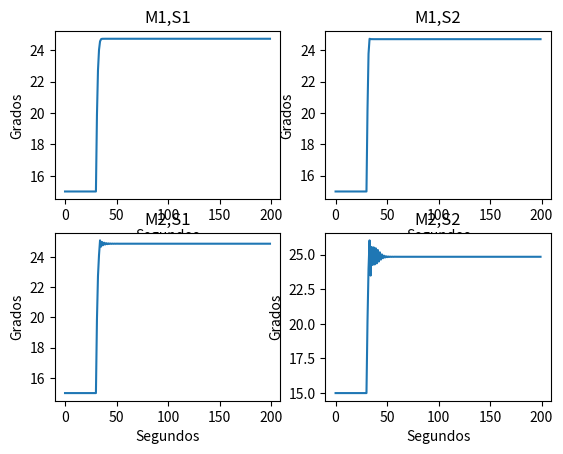
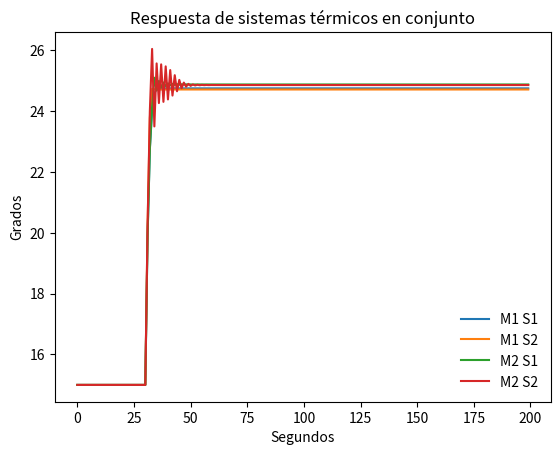

Source code (Python) for these figures, in order:
import numpy as np
import matplotlib.pyplot as plt

def main():

    #Mascara para los ejercicios
    ejercicios = [0, 0, 0, 0, 0, 0, 1]

    #----------------- Ejercicio 1 -----------------
    # Ejemplo de conjunto trapezoidal y gaussiano con sus grados de pertenencias
    if(ejercicios[0]):
        print("Trapecio")
        conj_trap = [-4, -3, -1, 2]
        xs_trap = [-5, -3.5, -2, 1, 4]

        for x in xs_trap:
            print(f"X: {x:+4.2f} | u(x): {grado_membresia(conj_trap, x):+4.2f}")


        print("Gaussiana")
        conj_gauss = [1, 1]
        xs_gauss = [-5, -1, 0, 1, 2, 4.5]

        for x in xs_gauss:
            print(f"X: {x:+4.2f} | u(x): {grado_membresia(conj_gauss, x):+4.2f}")


    #----------------- Ejercicio 2 -----------------
    # Ejemplos de matrices de conjuntos trapezoidales y gaussianos
    # Graficas de cada uno de los conjuntos
    #Trapecios
    M_trap = np.array([[-20, -20, -10, -5],
                       [-10, -5, -5, -2],
                       [-5, -2, -2, 0],
                       [-2, 0, 0, 2],
                       [0, 2, 2, 5],
                       [2, 5, 5, 10],
                       [5, 10, 20, 20]])
    #Gaussianas
    M_gauss = np.array([[-13, 3],
                        [-5, 2],
                        [-2, 1],
                        [0, 1],
                        [2, 1],
                        [5, 2],
                        [13, 3]])
    if(ejercicios[1]):
        rango_x = [-20, 20]

        graficar_conjuntos(M_trap, rango_x)

        graficar_conjuntos(M_gauss, rango_x)


    #----------------- Ejercicio 3 -----------------
    #Fuzzificacion (trabaja con las matrices definidas en el ejercicio 2)
    if(ejercicios[2]):
        xs = [-15, -8, -5, -2, 0, 3, 8, 11]
        print("Fuzzificacion Trapezoidal")
        for x in xs:
            print(f"Fuzzificacion de {x} -> {fuzzificacion(M_trap, x)}")

        print("Fuzzificacion Gaussiana")
        for x in xs:
            print(f"Fuzzificacion de {x} -> {fuzzificacion(M_gauss, x)}")


    #----------------- Ejercicio 4 -----------------
    S = np.array([[-7, -5, -5, -3],
                      [-5, -3, -3, -1],
                      [-3, -1, -1, 0],
                      [-1, 0, 0, 1],
                      [0, 1, 1, 3],
                      [1, 3, 3, 5],
                      [3, 5, 5, 7]], dtype='f')

    if(ejercicios[3]):
        a = np.array([0, 0.7, 0.3, 0, 0, 0, 0])

        print(f"Defuzz: {defuzzificacion(S, a)}")
        graficar_conjuntos(S, [-20,20], a)


    #----------------- Ejercicio 5 -----------------
    if(ejercicios[4]):
        r = [0,1,2,3,4,5,6]

        print(f"Defuzz_regla: {defuzzificacion_regla(M_trap,S,5,r)}")

    #----------------- Ejercicio 6 -----------------
    if(ejercicios[5]):
        r = [0,1,2,3,4,5,6]
        #r = [6,5,4,3,2,1,0]
        #r = [2,3,6,0,4,1,5]
        
        xs = np.linspace(-20, 20, 200)

        ys = []
        for x in xs:
            ys.append(defuzzificacion_regla(M_gauss,S,x,r))

        plt.plot(xs,ys)
        plt.show()

    #----------------- Ejercicio 7 -----------------
    if(ejercicios[6]):
        S1 = np.array([[-7, -5, -5, -3],
                    [-5, -3, -3, -1],
                    [-3, -1, -1, 0],
                    [-1, 0, 0, 1],
                    [0, 1, 1, 3],
                    [1, 3, 3, 5],
                    [3, 5, 5, 7]], dtype=float)
            
        S2 = np.array([[-7, -5, -5, -4],
                    [-5, -4, -4, -3],
                    [-4, -3, -3, 0],
                    [-3, 0, 0, 3],
                    [0, 3, 3, 4],
                    [3, 4, 4, 5],
                    [4, 5, 5, 7]], dtype=float)

        M1 = np.array([[-20, -20, -10, -5],
                    [-10, -5, -5, -2],
                    [-5, -2, -2, 0],
                    [-2, 0, 0, 2],
                    [0, 2, 2, 5],
                    [2, 5, 5, 10],
                    [5, 10, 20, 20]], dtype=float)
            
        M2 = np.array([[-20, -20, -10, -5],
                    [-10, -5, -4, -2],
                    [-4, -2, -1, 0],
                    [-1, 0, 0, 1],
                    [0, 1, 2, 4],
                    [2, 4, 5, 10],
                    [5, 10, 20, 20]], dtype=float)  
        
        sistemas = [(M1,S1),(M1,S2),(M2,S1),(M2,S2)]

        def acondicionador(toAnt, ti, q):
            c = 40/41
            return (ti + c*q + c*(toAnt - ti))

        #td = temperatura deseada
        td1 = 15
        td2 = 25
        transicion = 30
        pasos = 200

        Tos = []
        sistemasString = ['M1,S1','M1,S2','M2,S1','M2,S2']

        fig,axs = plt.subplots(2,2)

        for (idx,(M,S)) in enumerate(sistemas):
    
            To = np.zeros((pasos))
            tdActual = td1

            q = defuzzificacion_regla(M,S,0)
            To[0] = acondicionador(tdActual, td1, q)
            error = tdActual - To[0]

            #q = 0
            #To[0] = td1
            #error = 0

            for i in range(1,pasos):
                if(i == transicion):
                    tdActual = td2  

                q = defuzzificacion_regla(M,S,error)
                
                To[i] = acondicionador(To[i-1], td1, q)
                error = tdActual - To[i]
                
            Tos.append(To)
            plt.figure(1)
            ax = axs[int(idx/2),idx%2]
            ax.plot(range(pasos), To)
            ax.set_title(sistemasString[idx])
            ax.set_xlabel("Segundos")
            ax.set_ylabel("Grados")


        plt.figure(2)
        plt.plot(range(pasos), Tos[0], label="M1 S1") 
        plt.plot(range(pasos), Tos[1], label="M1 S2") 
        plt.plot(range(pasos), Tos[2], label="M2 S1") 
        plt.plot(range(pasos), Tos[3], label="M2 S2") 
        plt.legend(loc="lower right", frameon=False)
        plt.title("Respuesta de sistemas térmicos en conjunto")
        plt.xlabel("Segundos")
        plt.ylabel("Grados")
        
        plt.show() 



# Calcula el grado de membresía de 'x' en el conjunto 'conj'
# 'conj' puede ser Gaussiano (2 elementos, media y varianza) o trapezoidal (4 elementos)
def grado_membresia(conj, x):
    tam_conj = len(conj)
    if(tam_conj < 2 or tam_conj > 4 or tam_conj == 3):
        print(f"Error en el tamaño del conjunto ({tam_conj}) debe ser de 2 (gaussiano) o 4 (trapecio) elementos")
    elif tam_conj == 2: #Conjunto Gaussiano
        media = conj[0]
        sigma = conj[1]
        return np.exp(-0.5 * ((x - media)/sigma)**2)
    else: #Conjunto trapezoidal
        a = conj[0]
        b = conj[1]
        c = conj[2]
        d = conj[3]

        # Se inicializa membresia en cero. Se usa una matriz de 1x1 si `x` es un escalar
        x_shape = np.shape(x)
        if x_shape == ():
            membresia = np.zeros((1, 1))
        else:
            membresia = np.zeros(x_shape) 

        # Mascara que define tramos de la funcion
        m = np.vstack((
            np.logical_and(x >= a, x < b),   # Parte creciente
            np.logical_and(x >= b, x <= c),  # Parte constante
            np.logical_and(x > c, x <= d)    # Parte decreciente 
        ))

        # Resultados de aplicar la funcion de cada tramo a x
        y = np.vstack((
            (x - a) / (b - a),
            np.ones(np.shape(x)),
            1 - (x - c) / (d - c)
        ))
        # Volvemos 0 los valores sin sentido
        y[np.logical_or(np.isnan(y), np.isinf(y))] = 0

        # Se suma la funcion de cada tramo. Aplica solo uno a la vez
        # gracias a la mascara
        membresia += m[0]*y[0] + m[1]*y[1] + m[2]*y[2]

        # Si x es un escalar, se devuelve el unico elemento de la matriz
        if x_shape == ():
            return membresia[0][0]
        else:
            return membresia

#Grafica los 'p' conjuntos que tiene M (las filas)
# M puede tener 4 columnas por conjunto (trapezoidal) o 2 columnas por conjunto (gaussiano)
# 'rango_x' tiene 2 valores, el mínimo y máximo del dominio
def graficar_conjuntos(M, rango_x, pesos=()):

    if(len(pesos)==0):
        pesos = np.ones(M.shape[0])

    #Cantidad de elementos por conjunto
    tam_conj = M.shape[1]

    #Los conjuntos tienen que tener 2 o 4 elementos, sino tiro error
    if(tam_conj < 2 or tam_conj > 4 or tam_conj == 3):
        print(f"Error en el tamaño del conjunto ({tam_conj}) debe ser de 2 (gaussiano) o 4 (trapecio) elementos")

    #Grafico cada conjunto de la matriz de conjuntos 'M'
    for (idx,p) in enumerate(M):
        if(tam_conj==4): #Conjuntos trapezoidales
            graficar_trapecio(p, pesos[idx])
            plt.title("Conjuntos trapezoidales")
        else: #Conjuntos gaussianos
            graficar_gaussiana(p, rango_x)
            plt.title("Conjuntos gaussianos")

    plt.show()

#Grafica las 3 rectas del trapecio a partir de los 4 elementos que definen al conjunto
# 'c' es el color en RGB
def graficar_trapecio(p, peso=1):
    #Elementos del trapecio
    a = p[0]
    b = p[1]
    c = p[2]
    d = p[3]

    #Grado de membresía de elementos del trapecio
    ua = grado_membresia(p,a)*peso
    ub = grado_membresia(p,b)*peso
    uc = grado_membresia(p,c)*peso
    ud = grado_membresia(p,d)*peso

    plt.plot([a, b, c, d], [ua, ub, uc, ud])


#Grafica una gaussiana a partir de los 2 elementos del conjunto
def graficar_gaussiana(p, rango_x):

    #Rango de variable 'x'
    xs = np.linspace(rango_x[0], rango_x[1], 200)

    #Grado de membresía para cada 'x' en 'xs'
    us = grado_membresia(p, xs)

    plt.plot(xs, us)

#Calcula el grado de membresía de 'x' en cada conjunto de 'M'
def fuzzificacion(M, x):
    # Funcion auxiliar que devuelve la a `conj` de todos los valores
    # de x
    def membresia_x(conj):
        return grado_membresia(conj, x)

    return np.apply_along_axis(membresia_x, 1, M)

# Calcula el area y centroide de un conjunto borroso
def area_centroide(conj, peso=1):
    tam_conj = len(conj)
    if(tam_conj < 2 or tam_conj > 4 or tam_conj == 3):
        print(f"Error en el tamaño del conjunto ({tam_conj}) debe ser de 2 (gaussiano) o 4 (trapecio) elementos")
    elif tam_conj == 2: #Conjunto Gaussiano
        cent = conj[0]
        area = conj[1]*np.sqrt((2*np.pi))
        return (area, cent)
    else: #Conjunto trapezoidal
        a = conj[0]
        b = conj[1]
        c = conj[2]
        d = conj[3]
        # Centros de gravedad de las tres partes del trapecio
        cg1 = b - (b-a) / 3
        cg2 = (b+c)/2
        cg3 = c + (d-c) / 3
        # Areas de las tres partes del trapecio
        ar1 = (b-a)*grado_membresia(conj, b)*peso / 2    # Primer triangulo
        ar2 = (c-b)*(grado_membresia(conj, c))*peso      # Rectangulo
        ar3 = (d-c)*(grado_membresia(conj, c))*peso / 2  # Segundo traingulo

        area = ar1 + ar2 + ar3

        if(area == 0):
            cent = 0
        else:
            cent = (ar1*cg1 + ar2*cg2 + ar3*cg3) / area
        return (area, cent)
    
    pass

def defuzzificacion(S, a, r=()):
    if(len(r)==0):
        r = np.arange(len(a))

    v_areas_cent = []
    for idx in range(S.shape[0]):
        v_areas_cent.append(area_centroide(S[r[idx],:], a[idx]))

    num = 0
    den = 0
    for i in v_areas_cent:
        num += i[0]*i[1]
        den += i[0]

    return num/den


def defuzzificacion_regla(M, S, x, r=()):
    
    a = fuzzificacion(M, x)

    return defuzzificacion(S, a, r)


if __name__ == "__main__":
    main()